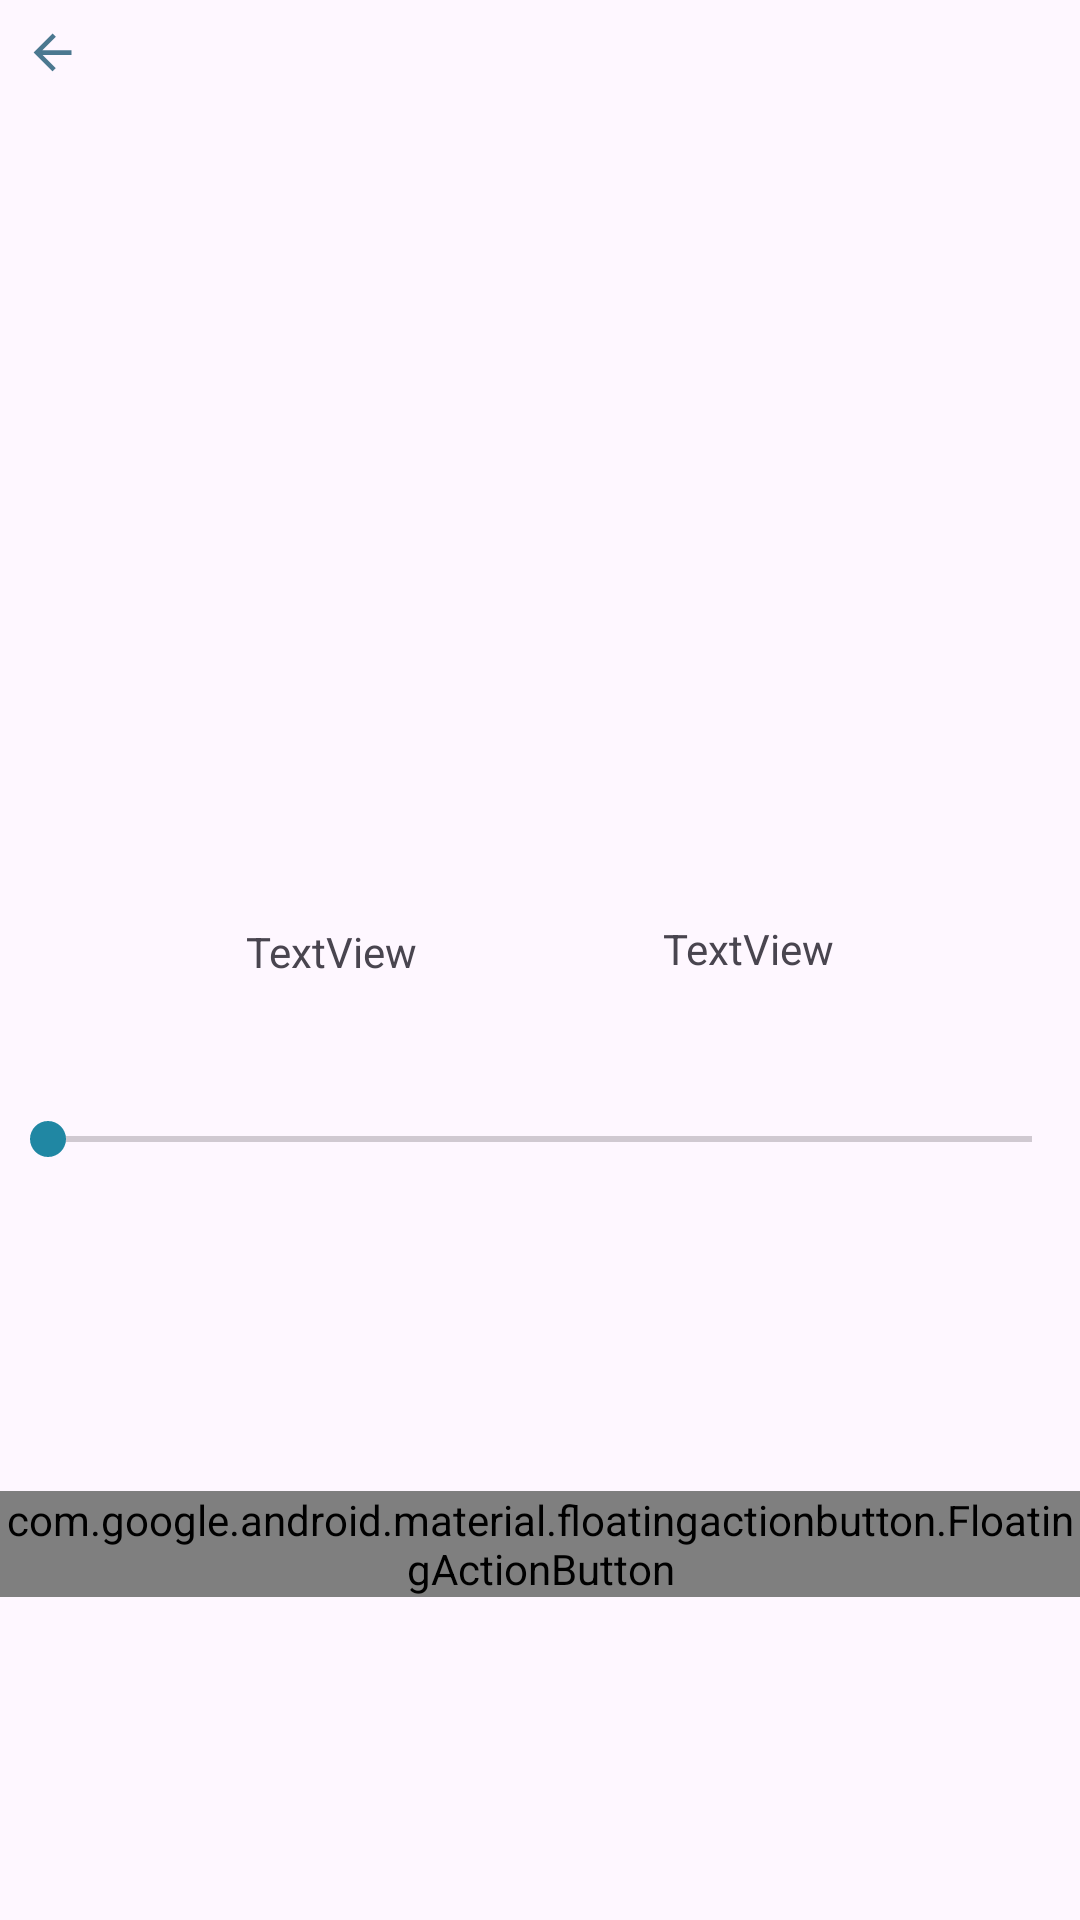

Reconstruct the res/layout file that produces this screen, plus the resources it refers to.
<!-- AndroidManifest.xml: application theme Theme.AgapimenaTragoudia -->
<!-- res/layout/fragment_music_playing.xml -->
<?xml version="1.0" encoding="utf-8"?>
<androidx.constraintlayout.widget.ConstraintLayout xmlns:android="http://schemas.android.com/apk/res/android"
    xmlns:app="http://schemas.android.com/apk/res-auto"
    android:layout_width="match_parent"
    android:layout_height="match_parent">

    <ImageView
        android:id="@+id/backArrow"
        android:layout_width="35dp"
        android:layout_height="35dp"
        android:padding="8dp"
        android:src="@drawable/arrow_back"
        app:layout_constraintBottom_toBottomOf="parent"
        app:layout_constraintStart_toStartOf="parent"
        app:layout_constraintTop_toTopOf="parent"
        app:layout_constraintVertical_bias="0.0" />

    <com.google.android.material.floatingactionbutton.FloatingActionButton
        android:id="@+id/previousTrack"
        android:layout_width="wrap_content"
        android:layout_height="wrap_content"
        android:clickable="true"
        app:shapeAppearance="@drawable/circular_shape"
        android:src="@drawable/baseline_skip_previous_24"
        app:layout_constraintBottom_toBottomOf="parent"
        app:layout_constraintEnd_toStartOf="@+id/fabPlay"
        app:layout_constraintStart_toStartOf="parent"
        app:layout_constraintTop_toBottomOf="@+id/SbClaping" />

    <com.google.android.material.floatingactionbutton.FloatingActionButton
        android:id="@+id/nextTrack"
        android:layout_width="wrap_content"
        android:layout_height="wrap_content"
        android:clickable="true"
        app:shapeAppearance="@drawable/circular_shape"
        android:src="@drawable/baseline_skip_next_24"
        app:layout_constraintBottom_toBottomOf="parent"
        app:layout_constraintEnd_toEndOf="@id/fabRepeat"
        app:layout_constraintStart_toEndOf="@+id/fabPlay"
        app:layout_constraintTop_toBottomOf="@+id/SbClaping" />

    <SeekBar
        android:id="@+id/SbClaping"
        android:layout_width="match_parent"
        android:layout_height="20dp"
        android:layout_marginBottom="256dp"
        app:layout_constraintBottom_toBottomOf="parent"
        app:layout_constraintEnd_toEndOf="parent"
        app:layout_constraintHorizontal_bias="0.0"
        app:layout_constraintStart_toStartOf="parent"
        app:layout_constraintTop_toBottomOf="@+id/songImage" />

    <TextView
        android:id="@+id/tvPlayed"
        android:layout_width="wrap_content"
        android:layout_height="wrap_content"
        android:layout_marginBottom="5dp"
        app:layout_constraintBottom_toTopOf="@id/SbClaping"
        app:layout_constraintEnd_toStartOf="@id/tvDue"
        app:layout_constraintStart_toStartOf="parent"
        app:layout_constraintTop_toBottomOf="@id/tvSongTitle" />

    <TextView
        android:id="@+id/tvDue"
        android:layout_width="wrap_content"
        android:layout_height="wrap_content"
        android:layout_marginStart="300dp"
        app:layout_constraintBottom_toTopOf="@id/SbClaping"
        app:layout_constraintEnd_toEndOf="parent"
        app:layout_constraintStart_toEndOf="@id/tvPlayed"
        app:layout_constraintTop_toBottomOf="@id/tvSongArtist" />

    <com.google.android.material.floatingactionbutton.FloatingActionButton
        android:id="@+id/fabPlay"
        android:layout_width="wrap_content"
        android:layout_height="wrap_content"
        android:clickable="true"
        app:shapeAppearance="@drawable/circular_shape"
        app:layout_constraintBottom_toBottomOf="parent"
        app:layout_constraintEnd_toStartOf="@id/nextTrack"
        app:layout_constraintStart_toEndOf="@id/previousTrack"
        app:layout_constraintTop_toBottomOf="@id/SbClaping"
        app:srcCompat="@drawable/ic_play_arrow" />

    <com.google.android.material.floatingactionbutton.FloatingActionButton
        android:id="@+id/fabRepeat"
        android:layout_width="wrap_content"
        android:layout_height="wrap_content"
        android:clickable="true"
        android:padding="0dp"
        app:shapeAppearance="@drawable/circular_shape"
        app:layout_constraintBottom_toBottomOf="parent"
        app:layout_constraintEnd_toEndOf="parent"
        app:layout_constraintStart_toEndOf="@id/nextTrack"
        app:layout_constraintTop_toBottomOf="@id/SbClaping"
        app:srcCompat="@drawable/baseline_repeat_24" />

    <ImageView
        android:id="@+id/songImage"
        android:layout_width="255dp"
        android:layout_height="255dp"
        android:layout_marginStart="50dp"
        android:layout_marginTop="50dp"
        android:layout_marginEnd="57dp"
        android:layout_marginBottom="70dp"
        app:layout_constraintBottom_toTopOf="@+id/SbClaping"
        app:layout_constraintEnd_toEndOf="parent"
        app:layout_constraintStart_toStartOf="parent"
        app:layout_constraintTop_toTopOf="parent"
        app:srcCompat="@raw/image_background" />

    <TextView
        android:id="@+id/tvSongTitle"
        android:layout_width="wrap_content"
        android:layout_height="wrap_content"
        android:text="TextView"
        android:ellipsize="marquee"
        android:marqueeRepeatLimit="marquee_forever"
        android:scrollHorizontally="true"
        android:focusable="true"
        android:focusableInTouchMode="true"
        app:layout_constraintBottom_toBottomOf="@id/SbClaping"
        app:layout_constraintEnd_toStartOf="@id/tvSongArtist"
        app:layout_constraintStart_toStartOf="parent"
        app:layout_constraintTop_toBottomOf="@+id/songImage"
        app:layout_constraintVertical_bias="0.114" />

    <TextView
        android:id="@+id/tvSongArtist"
        android:layout_width="wrap_content"
        android:layout_height="wrap_content"
        android:text="TextView"
        app:layout_constraintBottom_toTopOf="@id/SbClaping"
        app:layout_constraintEnd_toEndOf="parent"
        app:layout_constraintStart_toEndOf="@id/tvSongTitle"
        app:layout_constraintTop_toBottomOf="@+id/songImage"
        app:layout_constraintVertical_bias="0.139" />

</androidx.constraintlayout.widget.ConstraintLayout>
<!-- resources referenced by this layout -->
<resources>
  <!-- drawable arrow_back (drawable) -->
  <vector xmlns:android="http://schemas.android.com/apk/res/android" android:autoMirrored="true" android:height="24dp" android:tint="#4B7890" android:viewportHeight="24" android:viewportWidth="24" android:width="24dp">
        
      <path android:fillColor="@android:color/white" android:pathData="M20,11H7.83l5.59,-5.59L12,4l-8,8 8,8 1.41,-1.41L7.83,13H20v-2z"/>
      
  </vector>
  <!-- drawable baseline_repeat_24 (drawable) -->
  <vector xmlns:android="http://schemas.android.com/apk/res/android" android:height="24dp" android:tint="#4B7890" android:viewportHeight="24" android:viewportWidth="24" android:width="24dp">
        
      <path android:fillColor="@android:color/white" android:pathData="M7,7h10v3l4,-4 -4,-4v3L5,5v6h2L7,7zM17,17L7,17v-3l-4,4 4,4v-3h12v-6h-2v4z"/>
      
  </vector>
  <!-- drawable baseline_skip_next_24 (drawable) -->
  <vector xmlns:android="http://schemas.android.com/apk/res/android" android:height="24dp" android:tint="#4B7890" android:viewportHeight="24" android:viewportWidth="24" android:width="24dp">
        
      <path android:fillColor="@android:color/white" android:pathData="M6,18l8.5,-6L6,6v12zM16,6v12h2V6h-2z"/>
      
  </vector>
  <!-- drawable baseline_skip_previous_24 (drawable) -->
  <vector xmlns:android="http://schemas.android.com/apk/res/android" android:height="24dp" android:tint="#4B7890" android:viewportHeight="24" android:viewportWidth="24" android:width="24dp">
        
      <path android:fillColor="@android:color/white" android:pathData="M6,6h2v12L6,18zM9.5,12l8.5,6L18,6z"/>
      
  </vector>
  <!-- drawable circular_shape (drawable) -->
  <?xml version="1.0" encoding="utf-8"?>
  <shape xmlns:android="http://schemas.android.com/apk/res/android"
      android:shape="oval">
  
      
      <size
          android:width="60dp"
          android:height="60dp" /> 
      <path android:fillColor="@android:color/white" android:pathData="M8,5v14l11,-7z"/>
  
  </shape>
  <!-- drawable ic_play_arrow (drawable) -->
  <vector android:height="60dp"
      android:tint="#9E6C6C"
      android:viewportHeight="24"
      android:viewportWidth="24"
      android:width="60dp"
      xmlns:android="http://schemas.android.com/apk/res/android">
  
      <path android:fillColor="@android:color/white"
          android:pathData="M8,5v14l11,-7z"/>
  </vector>
  <style name="Theme.AgapimenaTragoudia" parent="Base.Theme.AgapimenaTragoudia" />
  <style name="Base.Theme.AgapimenaTragoudia" parent="Theme.Material3.DayNight.NoActionBar">
           <item name="colorPrimary">#BEDA1734</item>
          <item name="colorSecondary">#FF2087A3</item>
          <item name="buttonTint">@color/white</item>
      </style>
  <color name="white">#FFFFFFFF</color>
</resources>
